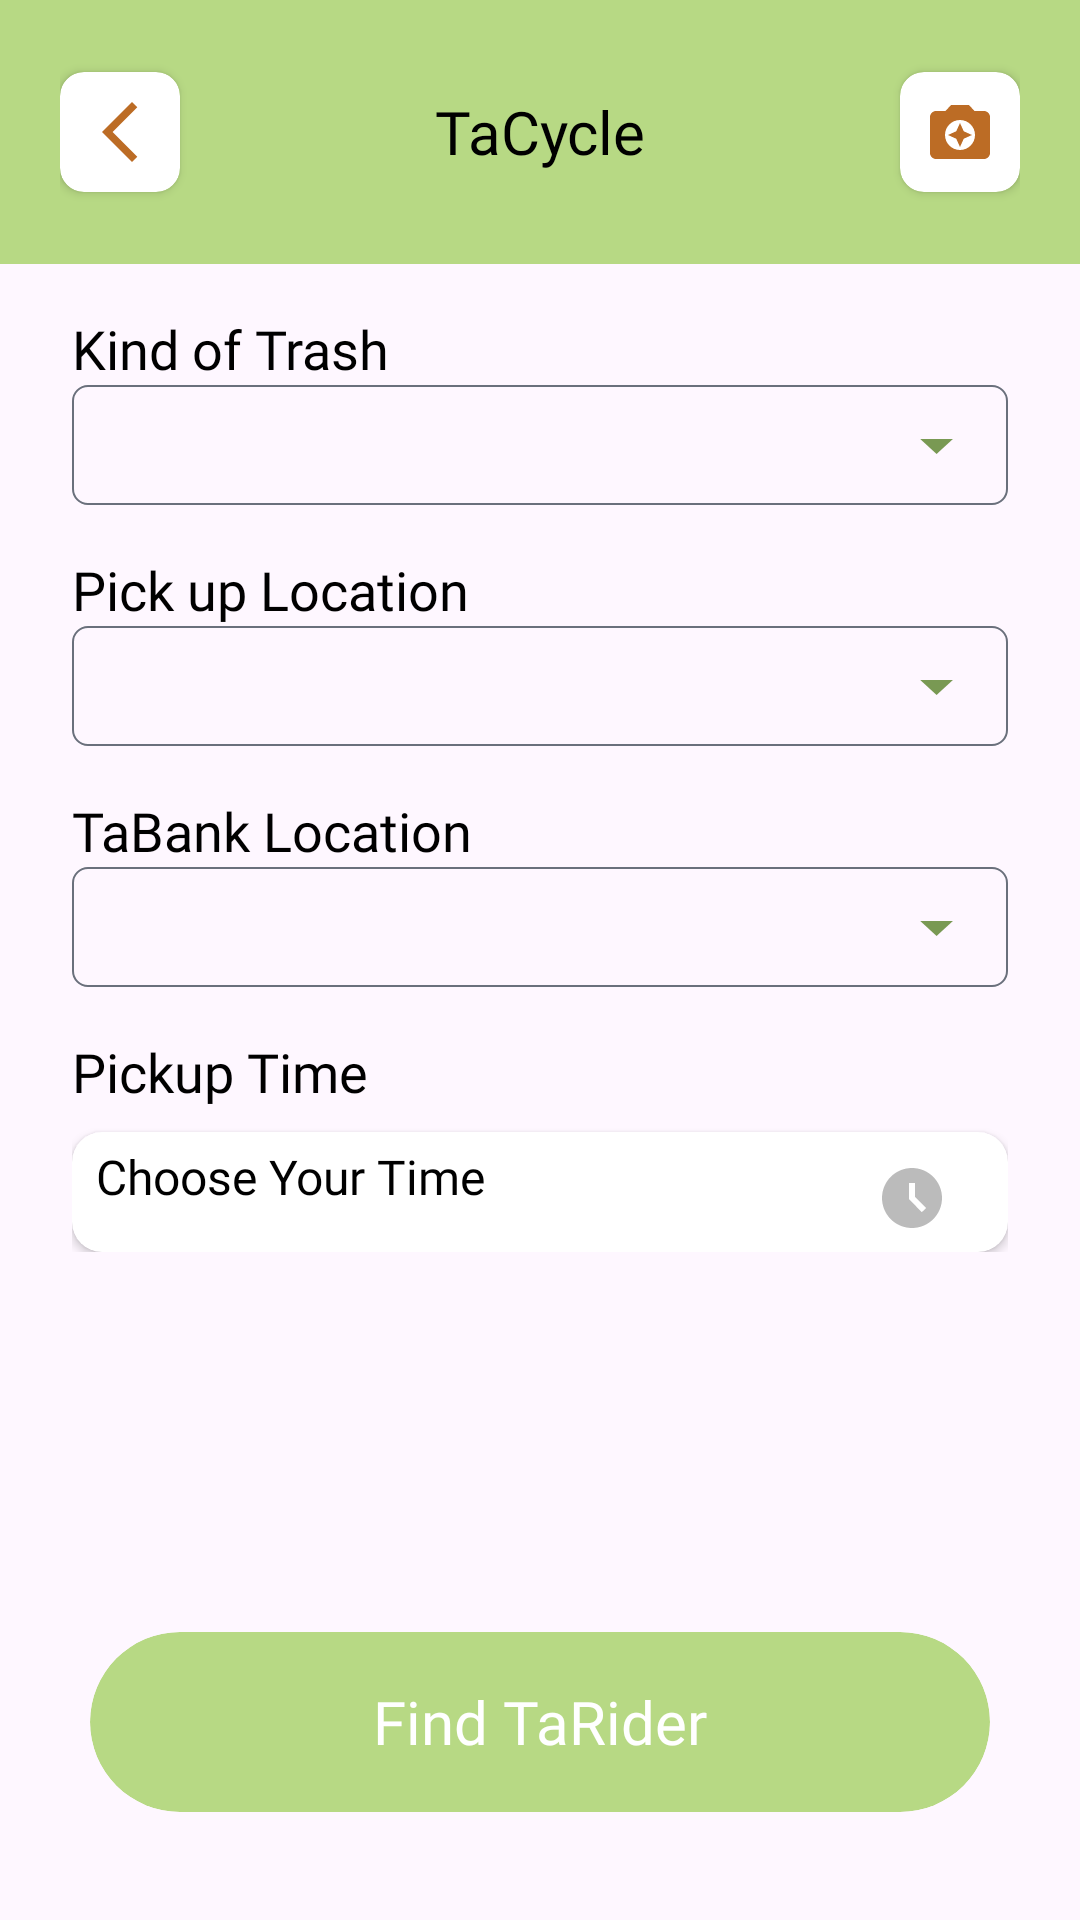

The Android layout XML behind this screen, and the referenced resources:
<!-- AndroidManifest.xml: application theme Theme.TrashCare -->
<!-- res/layout/fragment_input_data.xml -->
<?xml version="1.0" encoding="utf-8"?>
<androidx.constraintlayout.widget.ConstraintLayout xmlns:android="http://schemas.android.com/apk/res/android"
    xmlns:tools="http://schemas.android.com/tools"
    android:layout_width="match_parent"
    android:layout_height="match_parent"
    xmlns:app="http://schemas.android.com/apk/res-auto"
    tools:context=".ui.main.tacycle.InputDataFragment">

    <LinearLayout
        android:id="@+id/appBarContainer"
        android:layout_width="match_parent"
        android:paddingVertical="16dp"
        android:paddingHorizontal="20dp"
        app:layout_constraintTop_toTopOf="parent"
        app:layout_constraintStart_toStartOf="parent"
        app:layout_constraintEnd_toEndOf="parent"
        android:background="@color/softGreen"
        android:gravity="center_vertical"
        android:orientation="horizontal"
        android:layout_height="wrap_content">

        <androidx.cardview.widget.CardView
            android:id="@+id/btn_back"
            android:layout_width="wrap_content"
            android:layout_height="wrap_content"
            android:layout_marginVertical="8dp"
            app:cardBackgroundColor="@color/white"
            app:cardCornerRadius="8dp">

                <ImageView
                    android:layout_width="match_parent"
                    android:layout_height="match_parent"
                    android:layout_gravity="center"
                    android:padding="8dp"
                    android:src="@drawable/ic_back_24" />

        </androidx.cardview.widget.CardView>

        <TextView
            android:id="@+id/tv_articles"
            android:layout_width="wrap_content"
            android:layout_height="wrap_content"
            android:text="TaCycle"
            android:layout_weight="1"
            android:fontFamily="@font/plusjakartasans_bold"
            android:textSize="20sp"
            android:textColor="@color/black"
            android:textAlignment="center"/>

        <androidx.cardview.widget.CardView
            android:id="@+id/scan"
            android:layout_width="wrap_content"
            android:layout_height="wrap_content"
            android:layout_marginVertical="8dp"
            app:cardBackgroundColor="@color/white"
            app:cardCornerRadius="8dp">

            <ImageView
                android:id="@+id/btn_scan"
                android:layout_width="match_parent"
                android:layout_height="match_parent"
                android:layout_gravity="center"
                android:padding="8dp"
                android:src="@drawable/ic_camera_24" />

        </androidx.cardview.widget.CardView>
    </LinearLayout>

    <LinearLayout
        android:layout_width="match_parent"
        android:layout_height="wrap_content"
        android:layout_marginTop="16dp"
        android:layout_marginHorizontal="24dp"
        app:layout_constraintTop_toBottomOf="@id/appBarContainer"
        android:orientation="vertical">

        <TextView
            android:layout_width="wrap_content"
            android:layout_height="wrap_content"
            android:text="Kind of Trash"
            android:layout_weight="1"
            android:fontFamily="@font/plusjakartasans_bold"
            android:textSize="18sp"
            android:textColor="@color/black"
            android:textAlignment="center"/>

        <androidx.appcompat.widget.AppCompatSpinner
            android:id="@+id/spinner1"
            android:background="@drawable/style_spinner_input"
            android:layout_width="match_parent"
            android:layout_height="wrap_content"
            android:layout_marginBottom="16dp"
            android:minHeight="40dp" />

        <TextView
            android:layout_width="wrap_content"
            android:layout_height="wrap_content"
            android:text="Pick up Location"
            android:layout_weight="1"
            android:fontFamily="@font/plusjakartasans_bold"
            android:textSize="18sp"
            android:textColor="@color/black"
            android:textAlignment="center"/>

        <androidx.appcompat.widget.AppCompatSpinner
            android:id="@+id/spinner2"
            android:background="@drawable/style_spinner_input"
            android:layout_width="match_parent"
            android:layout_height="wrap_content"
            android:layout_marginBottom="16dp"
            android:minHeight="40dp" />

        <TextView
            android:layout_width="wrap_content"
            android:layout_height="wrap_content"
            android:text="TaBank Location"
            android:layout_weight="1"
            android:fontFamily="@font/plusjakartasans_bold"
            android:textSize="18sp"
            android:textColor="@color/black"
            android:textAlignment="center"/>

        <androidx.appcompat.widget.AppCompatSpinner
            android:id="@+id/spinner3"
            android:background="@drawable/style_spinner_input"
            android:layout_width="match_parent"
            android:layout_height="wrap_content"
            android:layout_marginBottom="16dp"
            android:minHeight="40dp" />

        <TextView
            android:layout_width="wrap_content"
            android:layout_height="wrap_content"
            android:text="Pickup Time"
            android:layout_weight="1"
            android:fontFamily="@font/plusjakartasans_bold"
            android:textSize="18sp"
            android:textColor="@color/black"
            android:textAlignment="center"/>

        <com.google.android.material.card.MaterialCardView
            android:id="@+id/pickDateInput"
            android:layout_width="match_parent"
            android:layout_height="40dp"
            android:layout_marginTop="8dp"
            android:layout_gravity="center_vertical"
            app:cardBackgroundColor="@color/white"
            app:strokeWidth="0dp"
            app:cardCornerRadius="10dp"
            app:cardElevation="2dp">

            <TextView
                android:id="@+id/tv_pickupDate"
                android:layout_width="match_parent"
                android:layout_height="match_parent"
                android:fontFamily="@font/plusjakartasans"
                android:hint="Choose Your Time"
                android:layout_marginTop="4dp"
                android:textSize="16sp"
                android:paddingStart="8dp"
                android:paddingEnd="20dp"
                android:drawableEnd="@drawable/ic_access_time_filled_24"
                android:textColorHint="@color/black"/>

        </com.google.android.material.card.MaterialCardView>

    </LinearLayout>

    <androidx.cardview.widget.CardView
        android:id="@+id/btn_findRider"
        android:layout_width="match_parent"
        android:layout_height="60dp"
        android:layout_marginBottom="36dp"
        android:layout_marginHorizontal="30dp"
        android:minHeight="48dp"
        android:clickable="true"
        android:foreground="?android:attr/selectableItemBackground"
        app:cardElevation="0dp"
        app:cardBackgroundColor="@color/softGreen"
        app:layout_constraintBottom_toBottomOf="parent"
        app:cardCornerRadius="30dp"
        app:layout_constraintStart_toStartOf="parent"
        app:layout_constraintEnd_toEndOf="parent">

        <TextView
            android:id="@+id/tv_findTaRider"
            android:layout_width="wrap_content"
            android:layout_height="wrap_content"
            android:text="Find TaRider"
            android:textSize="20sp"
            android:fontFamily="@font/plusjakartasans_bold"
            android:layout_gravity="center"
            android:textColor="@color/white"/>

    </androidx.cardview.widget.CardView>

</androidx.constraintlayout.widget.ConstraintLayout>
<!-- resources referenced by this layout -->
<resources>
  <color name="black">#FF000000</color>
  <color name="softGreen">#B7D984</color>
  <color name="white">#FFFFFFFF</color>
  <!-- drawable ic_access_time_filled_24 (drawable) -->
  <vector android:height="24dp" android:tint="#BBBBBB"
      android:viewportHeight="24" android:viewportWidth="24"
      android:width="24dp" xmlns:android="http://schemas.android.com/apk/res/android">
      <path android:fillColor="@android:color/white" android:pathData="M11.99,2C6.47,2 2,6.48 2,12s4.47,10 9.99,10C17.52,22 22,17.52 22,12S17.52,2 11.99,2zM15.29,16.71L11,12.41V7h2v4.59l3.71,3.71L15.29,16.71z"/>
  </vector>
  <!-- drawable ic_back_24 (drawable) -->
  <vector android:height="24dp" android:tint="#BC6C25"
      android:viewportHeight="24" android:viewportWidth="24"
      android:width="24dp" xmlns:android="http://schemas.android.com/apk/res/android">
      <path android:fillColor="@android:color/white" android:pathData="M17.77,3.77l-1.77,-1.77l-10,10l10,10l1.77,-1.77l-8.23,-8.23z"/>
  </vector>
  <!-- drawable ic_camera_24 (drawable) -->
  <vector android:height="24dp" android:tint="#BC6C25"
      android:viewportHeight="24" android:viewportWidth="24"
      android:width="24dp" xmlns:android="http://schemas.android.com/apk/res/android">
      <path android:fillColor="@android:color/white" android:pathData="M9,3L7.17,5L4,5c-1.1,0 -2,0.9 -2,2v12c0,1.1 0.9,2 2,2h16c1.1,0 2,-0.9 2,-2L22,7c0,-1.1 -0.9,-2 -2,-2h-3.17L15,3L9,3zM12,18c-2.76,0 -5,-2.24 -5,-5s2.24,-5 5,-5 5,2.24 5,5 -2.24,5 -5,5z"/>
      <path android:fillColor="@android:color/white" android:pathData="M12,17l1.25,-2.75L16,13l-2.75,-1.25L12,9l-1.25,2.75L8,13l2.75,1.25z"/>
  </vector>
  <!-- drawable style_spinner_input (drawable) -->
  <?xml version="1.0" encoding="utf-8"?>
  <selector xmlns:android="http://schemas.android.com/apk/res/android">
      <item>
          <layer-list>
              <item>
                  <shape android:shape="rectangle">
                      <solid android:color="@color/transparent"/>
                      <stroke android:width="0.5dp" android:color="@color/greyNickel" />
                      <corners android:radius="5dp"/>
                      <padding android:right="10dp"/>
                  </shape>
  
              </item>
              <item android:gravity="center|end">
                  <vector android:width="27dp"
                      android:height="24dp"
                      android:viewportWidth="27"
                      android:viewportHeight="24">
                      <path
                          android:pathData="M7.74,10L13.192,15L18.644,10H7.74Z"
                          android:fillColor="#799953"/>
                  </vector>
              </item>
          </layer-list>
      </item>
  
  </selector>
  <style name="Theme.TrashCare" parent="Base.Theme.TrashCare" />
  <color name="transparent">#00000000</color>
  <color name="greyNickel">#6A707C</color>
  <style name="Base.Theme.TrashCare" parent="Theme.Material3.DayNight.NoActionBar">
          
          
          <item name="colorPrimary">@color/softGreen</item>
          <item name="colorSecondary">@color/greenMenthol</item>
          <item name="colorSecondaryVariant">@color/greyNickel</item>
          <item name="windowActionBar">true</item>
          <item name="windowNoTitle">true</item>
          <item name="android:windowTranslucentStatus">true</item>
          <item name="android:windowTranslucentNavigation">false</item>
          <item name="android:fitsSystemWindows">true</item>
      </style>
  <color name="greenMenthol">#9DBC79</color>
</resources>
